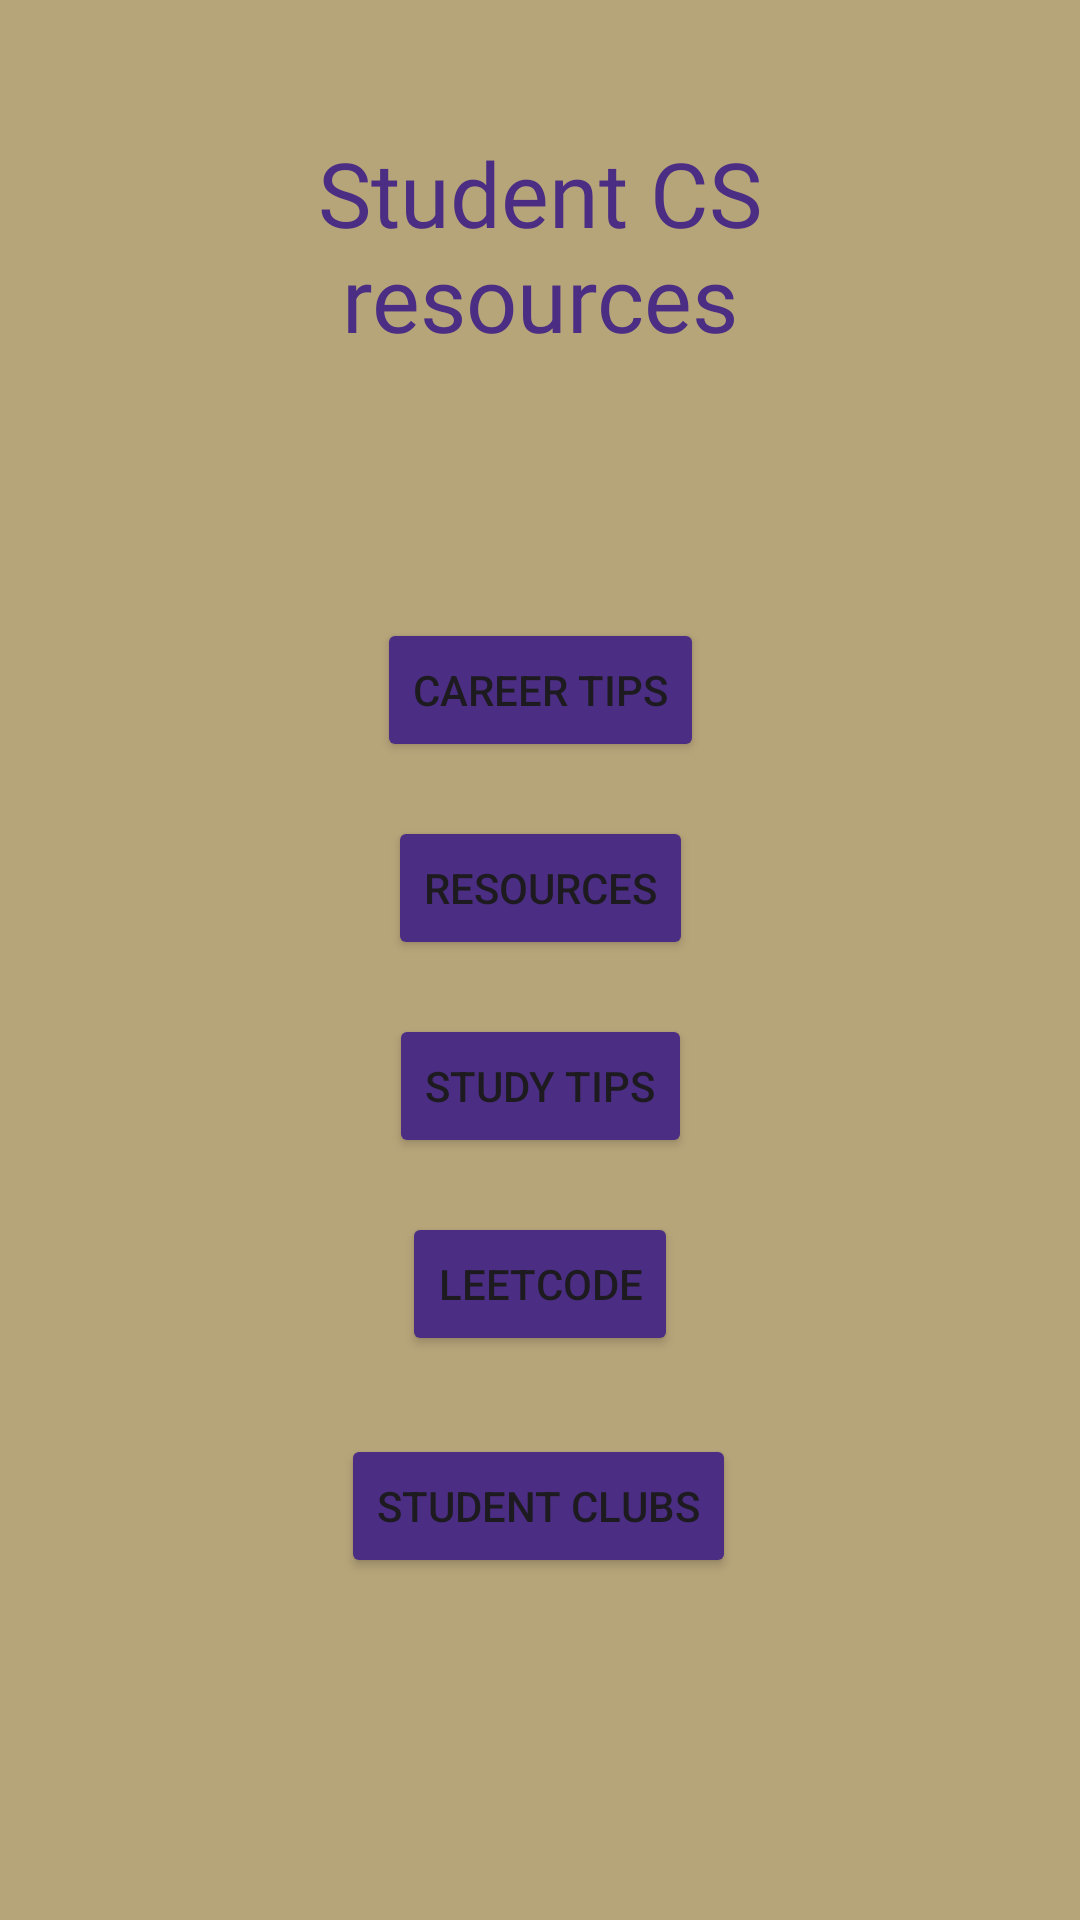

Write the Android layout XML for this screen, with the resource values it uses.
<!-- AndroidManifest.xml: application theme Theme.ProjectSprint1Group9 -->
<!-- res/layout/fragment_resource_home.xml -->
<?xml version="1.0" encoding="utf-8"?>
<androidx.constraintlayout.widget.ConstraintLayout xmlns:android="http://schemas.android.com/apk/res/android"
    xmlns:app="http://schemas.android.com/apk/res-auto"
    xmlns:tools="http://schemas.android.com/tools"
    android:layout_width="match_parent"
    android:layout_height="match_parent"
    android:background="#B7A57A"
    tools:context=".ResourceHomeFragment">

    <TextView
        android:id="@+id/textViewResource"
        android:layout_width="268dp"
        android:layout_height="90dp"
        android:layout_marginTop="44dp"
        android:fontFamily="@font/encode_sans_condensed_black"
        android:text="@string/textview_title"
        android:textAlignment="center"
        android:textColor="#4B2E83"
        android:textSize="30sp"
        app:layout_constraintEnd_toEndOf="parent"
        app:layout_constraintHorizontal_bias="0.5"
        app:layout_constraintStart_toStartOf="parent"
        app:layout_constraintTop_toTopOf="parent" />

    <Button
        android:id="@+id/buttonCareer"
        android:layout_width="wrap_content"
        android:layout_height="wrap_content"
        android:layout_marginTop="72dp"
        android:backgroundTint="#4B2E83"
        android:onClick="onClickCareer"
        android:text="@string/button_career"
        app:layout_constraintEnd_toEndOf="parent"
        app:layout_constraintHorizontal_bias="0.5"
        app:layout_constraintStart_toStartOf="parent"
        app:layout_constraintTop_toBottomOf="@+id/textViewResource"
        app:strokeColor="#FFFFFF"
        app:strokeWidth="2dp" />

    <Button
        android:id="@+id/buttonStudentResources"
        android:layout_width="wrap_content"
        android:layout_height="wrap_content"
        android:layout_marginTop="18dp"
        android:backgroundTint="#4B2E83"
        android:text="@string/button_resource"
        app:layout_constraintEnd_toEndOf="parent"
        app:layout_constraintHorizontal_bias="0.5"
        app:layout_constraintStart_toStartOf="parent"
        app:layout_constraintTop_toBottomOf="@+id/buttonCareer"
        app:strokeColor="#FFFFFF"
        app:strokeWidth="2dp" />

    <Button
        android:id="@+id/buttonStudyTips"
        android:layout_width="wrap_content"
        android:layout_height="wrap_content"
        android:layout_marginTop="18dp"
        android:backgroundTint="#4B2E83"
        android:text="@string/button_study_tips"
        app:layout_constraintEnd_toEndOf="parent"
        app:layout_constraintHorizontal_bias="0.5"
        app:layout_constraintStart_toStartOf="parent"
        app:layout_constraintTop_toBottomOf="@+id/buttonStudentResources"
        app:strokeColor="#FFFFFF"
        app:strokeWidth="2dp" />

    <Button
        android:id="@+id/buttonLeetCode"
        android:layout_width="wrap_content"
        android:layout_height="wrap_content"
        android:layout_marginTop="18dp"
        android:backgroundTint="#4B2E83"
        android:text="@string/button_leetcode"
        app:layout_constraintEnd_toEndOf="parent"
        app:layout_constraintHorizontal_bias="0.5"
        app:layout_constraintStart_toStartOf="parent"
        app:layout_constraintTop_toBottomOf="@+id/buttonStudyTips"
        app:strokeColor="#FFFFFF"
        app:strokeWidth="2dp" />

    <Button
        android:id="@+id/buttonStudentClubs"
        android:layout_width="wrap_content"
        android:layout_height="wrap_content"
        android:layout_marginTop="18dp"
        android:backgroundTint="#4B2E83"
        android:text="@string/button_clubs"
        app:layout_constraintBottom_toBottomOf="parent"
        app:layout_constraintEnd_toEndOf="parent"
        app:layout_constraintHorizontal_bias="0.498"
        app:layout_constraintStart_toStartOf="parent"
        app:layout_constraintTop_toBottomOf="@+id/buttonLeetCode"
        app:layout_constraintVertical_bias="0.065"
        app:strokeColor="#FFFFFF"
        app:strokeWidth="2dp" />

</androidx.constraintlayout.widget.ConstraintLayout>
<!-- resources referenced by this layout -->
<resources>
  <string name="button_career"> Career Tips</string>
  <string name="button_clubs"> Student Clubs</string>
  <string name="button_leetcode"> LeetCode</string>
  <string name="button_resource"> Resources</string>
  <string name="button_study_tips"> Study Tips</string>
  <string name="textview_title"> Student CS resources</string>
  <style name="Theme.ProjectSprint1Group9" parent="Base.Theme.ProjectSprint1Group9" />
  <style name="Base.Theme.ProjectSprint1Group9" parent="Theme.Material3.DayNight">
          
  
  
          <item name="colorPrimary">#B7A57A</item>
          <item name="colorContainer">#B7A57A</item>
          <item name="colorPrimaryContainer">#B7A57A</item>
      </style>
</resources>
